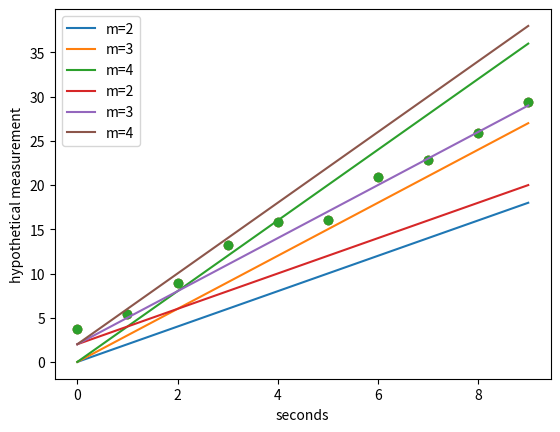

Write Python code to recreate this figure. (Note: this script raises an exception after producing the figure.)
import numpy as np
import matplotlib.pyplot as plt

#let's make an array of x-values from 0-10 and y-values with some scatter

#let's make a random seed so we get the same scatter every time
np.random.seed(0)

x      = np.arange(10)
y_true = 2+x*3 + np.random.randn(10)

#let's make a scatter plot
#lgive our x-axis units of time in seconds
#our y-axis can be "hypothetical measurement"
plt.scatter(x, y_true)
plt.xlabel('seconds')
plt.ylabel('hypothetical measurement')

def line(b,m,x):
    '''this function returns y-values for a line.
    parameters:
    -----------
    b: (int or float, y-intercept)
    m: (int or float, slope)
    x: (int, float or array, the independent variable )
    returns:
    --------
    y-values for a line: (int, float, or array)
    '''
    y = b + m*x
    return y

# let's make the three models using b=0 and m=2,3and4
line_a = line(0,2, x)
line_b = line(0,3, x)
line_c = line(0,4, x)

# and now let's plot and visually inspect

### LET'S DESCRIBE THE SYNTAX AND OUTPUT TOGETHER
plt.scatter(x, y_true)
plt.plot(x, line_a, label = 'm=2')
plt.plot(x, line_b, label = 'm=3')
plt.plot(x, line_c, label = 'm=4')
plt.xlabel('seconds')
plt.ylabel('hypothetical measurement')
plt.legend()

line_a = line(2,2,x)
line_b = line(2,3, x)
line_c = line(2,4, x)

plt.scatter(x, y_true)
plt.plot(x, line_a, label = 'm=2')
plt.plot(x, line_b, label = 'm=3')
plt.plot(x, line_c, label = 'm=4')
plt.xlabel('seconds')
plt.ylabel('hypothetical measurement')
plt.legend()

# Let's write a function the measures the MSE

def mse(pred, true):
    diff_squ = (pred-true)**2
    return np.mean(diff_squ)

for i in range(5):
  print(i)

# I will do this in a loop

for i in range(5):
    print(i, mse(y_new[i], y_true))

### LET'S PLOT THE BEST MODEL!
plt.scatter(x, y_true)
plt.plot(x, line_b, label = 'm=3')
plt.plot(x, y_new[3], label = 'best model')
plt.xlabel('seconds')
plt.ylabel('hypothetical measurement')
plt.legend()

# define variable to hold residuals
### LET"S DESCROBE THE SYNTAX AND OUTPUT TOGETHER!

resids = y_new[3] - y_true

#plot the residuals
plt.scatter(x, resids)
plt.hlines(y=0, xmin=0, xmax=10, linestyle=':')

#import quad
from scipy.integrate import quad

#start by writing the integrand function
def f_integrand(x):
    f = 5*x**3
    return f

# LET'S DISCUSS THE SYNTAX AND OUTPUT TOGETHER
quad(f_integrand,0,10)

# LET'S DISCUSS THE SYNTAX AND OUTPUT TOGETHER
quad(f_integrand,0,10)[0]

#start by writing the integrand function
def g_integrand(x, k):
    f = 5*(x**2 + np.cos(x) + k)
    return f

# LET'S DISCUSS THE SYNTAX AND OUTPUT TOGETHER
quad(g_integrand,0,10, args=(5))[0]

